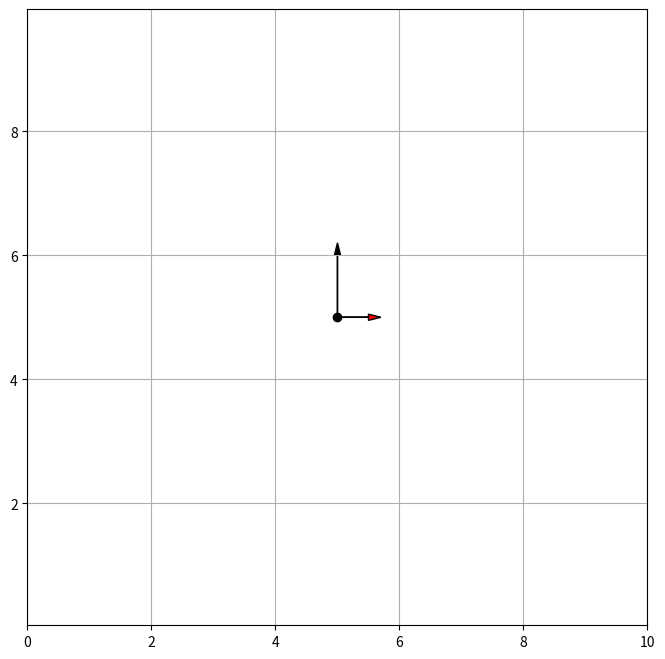

Python code for this plot:
from __future__ import annotations
import math
from abc import ABCMeta, abstractmethod
from typing import Optional, Tuple, List

import numpy as np
import matplotlib.pyplot as plt
from matplotlib.patches import Circle

from matplotlib.axes import Axes
from matplotlib.lines import Line2D
from matplotlib.patches import FancyArrow


class ObjectVisualizer(metaclass=ABCMeta):
    """Visualizer of the object."""
    def __init__(self, spec):
        self.spec = spec
        self.with_plot = False

    @abstractmethod
    def _get_vis_data(self, *args, **kwargs):
        pass

    @abstractmethod
    def plot(self, *args, **kwargs):
        self.with_plot = True
        pass

    @abstractmethod
    def update(self, *args, **kwargs):
        if not self.with_plot:
            raise ValueError('Update is called before plot.')
        pass


class PointSpeedObjectVisualizer(ObjectVisualizer):
    """For an object with a point-model and speed profile."""
    def __init__(self, zero_speed_length: float, max_speed_length: float, max_speed: float):
        self.zero_speed_length = zero_speed_length
        self.max_speed_length = max_speed_length
        self.max_speed = max_speed
        self.with_plot = False

    def _get_vis_data(self, x: float, y: float, yaw: float, speed:float=0.0, angular_speed:float=0.0):
        """Get the data to be visualized.
        
        Args:
            angular_speed: angular speed of the object [rad/s].

        Returns:
            speed_direction: Vector indicating the speed direction.
            turning_direction: Vector indicating the turning direction.
        """
        speed_length =  self.zero_speed_length + (self.max_speed_length-self.zero_speed_length) * min(1, speed/self.max_speed)
        speed_direction = (speed_length*np.cos(yaw), speed_length*np.sin(yaw))
        turning_direction = (abs(angular_speed)*np.cos(yaw + np.sign(angular_speed)*np.deg2rad(90)), abs(angular_speed)*np.sin(yaw + np.sign(angular_speed)*np.deg2rad(90)))
        return speed_direction, turning_direction

    def plot(self, ax: Axes, x: float, y: float, yaw: float, speed:float=0.0, angular_speed:float=0.0, object_color='k', indicator_color='r', **indicator_kwargs) -> None:
        """Plot the point-speed object."""
        speed_direction, turning_direction = self._get_vis_data(x, y, yaw, speed, angular_speed)

        point_0 = ax.plot(x, y, 'o', color=object_color)[0]
        indicator_0 = ax.arrow(x, y, speed_direction[0], speed_direction[1], head_width=0.1, head_length=0.2, fc=object_color, **indicator_kwargs)
        indicator_1 = ax.arrow(x, y, turning_direction[0], turning_direction[1], head_width=0.1, head_length=0.2, fc=indicator_color, **indicator_kwargs)
        self.obj_vis_tuple: Tuple[Line2D, FancyArrow, FancyArrow] = (point_0, indicator_0, indicator_1)
        self.with_plot = True

    def update(self, x: float, y: float, yaw: float, speed:float=0.0, angular_speed:float=0.0) -> None:
        """Update the plot of the point-speed object."""
        if not self.with_plot:
            raise ValueError("Plot the object first.")
        
        speed_direction, turning_direction = self._get_vis_data(x, y, yaw, speed, angular_speed)

        self.obj_vis_tuple[0].set_data([x], [y])
        self.obj_vis_tuple[1].set_data(x=x, y=y, dx=speed_direction[0], dy=speed_direction[1])
        self.obj_vis_tuple[2].set_data(x=x, y=y, dx=turning_direction[0], dy=turning_direction[1])


class CircularObjectVisualizer(ObjectVisualizer):
    def __init__(self, radius: float, indicate_angle:bool=True):
        self.radius = radius
        self.indicate_angle = indicate_angle
        self.with_plot = False

        self.moving_patches: List[Circle] = []

    def _get_vis_data(self, x: float, y: float, yaw: Optional[float]) -> Optional[Tuple[float, float]]:
        direction = None
        if (yaw is not None) and self.indicate_angle:
            direction = (float(self.radius*np.cos(yaw)), float(self.radius*np.sin(yaw)))
        return direction
    
    def plot(self, ax: Axes, x: float, y: float, yaw:Optional[float]=None, object_color='k', indicator_color='r', **indicator_kwargs) -> None:
        """Plot the circular object.

        Args:
            yaw: yaw angle of the object [rad]
            object_color: color of the object
            indicator_color: color of the indicator (triangle)
        """
        if yaw is None:
            yaw = 0.0
        direction = self._get_vis_data(x, y, yaw)

        # Plot the object
        obj = Circle((x, y), radius=self.radius, color=object_color)
        self.moving_patches.append(obj)
        ax.add_patch(obj)

        # Plot the indicator
        if self.indicate_angle:
            assert direction is not None
            indicator = ax.arrow(x, y, direction[0], direction[1], head_width=0.1, head_length=0.2, fc=indicator_color, **indicator_kwargs)
            self.obj_vis_tuple = [indicator]

        self.with_plot = True

    def update(self, x: float, y: float, yaw:Optional[float]=None) -> None:
        """Update the plot of the circular object."""
        if not self.with_plot:
            raise ValueError("Plot the object first.")
        
        self.moving_patches[0].center = (x, y)
        if self.indicate_angle:
            direction = self._get_vis_data(x, y, yaw)
            assert direction is not None
            self.obj_vis_tuple[0].set_data(x=x, y=y, dx=direction[0], dy=direction[1])


class FourWheeledObjectSpecification:
    """Object specification for four-wheeled ones.

    Args:
        length: length of the object [m]
        width: width of the object [m]
        back_to_wheel: distance from the back of the object to the center of the rear wheels [m]
        wheel_len: length of the wheel [m]
        wheel_width: width of the wheel [m]
        tread: distance between the two wheels [m]
        wb: wheelbase (distance between the front and rear wheels) [m]
    """
    def __init__(self, length: float, width: float, back_to_wheel: float, wheel_len: float, wheel_width: float, tread: float, wb: float):
        self.length = length
        self.width = width
        self.back_to_wheel = back_to_wheel
        self.wheel_len = wheel_len
        self.wheel_width = wheel_width
        self.tread = tread
        self.wb = wb

class FourWheeledObjectVisualizer(ObjectVisualizer):
    def __init__(self, spec: FourWheeledObjectSpecification):
        self.spec = spec
        self.with_plot = False

        self.moving_patches: List[Circle] = []

    def _get_vis_data(self, x: float, y: float, yaw: float, steer:float=0.0) -> Tuple[np.ndarray, np.ndarray, np.ndarray, np.ndarray, np.ndarray, Tuple]:
        """Get visualization data of the object.

        Args:
            yaw: yaw angle [rad]
            steer: steering angle to the body frame [rad]
        
        Returns:
            outline: outline of the object [2x5]
            fr_wheel: front right wheel [2x5]
            fl_wheel: front left wheel [2x5]
            rr_wheel: rear right wheel [2x5]
            rl_wheel: rear left wheel [2x5]
            circumcircle: circumcircle of the object (center x, center y, radius) [3]
        """
        l, w = self.spec.length, self.spec.width
        b2w = self.spec.back_to_wheel
        wl, ww = self.spec.wheel_len, self.spec.wheel_width
        t = self.spec.tread
        wb = self.spec.wb

        outline = np.array([[-b2w, (l-b2w), (l-b2w), -b2w, -b2w],
                        [w/2, w/2, - w/2, -w/2, w/2]])

        fr_wheel = np.array([[wl, -wl, -wl, wl, wl],
                            [-ww-t, -ww-t, ww-t, ww-t, -ww-t]])

        rr_wheel = np.copy(fr_wheel)

        fl_wheel = np.copy(fr_wheel)
        fl_wheel[1, :] *= -1
        rl_wheel = np.copy(rr_wheel)
        rl_wheel[1, :] *= -1

        Rot1 = np.array([[math.cos(yaw), math.sin(yaw)],
                        [-math.sin(yaw), math.cos(yaw)]])
        Rot2 = np.array([[math.cos(steer), math.sin(steer)],
                        [-math.sin(steer), math.cos(steer)]])

        fr_wheel = (fr_wheel.T.dot(Rot2)).T
        fl_wheel = (fl_wheel.T.dot(Rot2)).T
        fr_wheel[0, :] += wb
        fl_wheel[0, :] += wb

        fr_wheel = (fr_wheel.T.dot(Rot1)).T
        fl_wheel = (fl_wheel.T.dot(Rot1)).T

        outline = (outline.T.dot(Rot1)).T
        rr_wheel = (rr_wheel.T.dot(Rot1)).T
        rl_wheel = (rl_wheel.T.dot(Rot1)).T

        translate = np.array([[x], [y]])

        outline += translate
        fr_wheel += translate
        rr_wheel += translate
        fl_wheel += translate
        rl_wheel += translate

        cx = (outline[0, 0] + outline[0, 2]) / 2.0
        cy = (outline[1, 0] + outline[1, 2]) / 2.0
        r = math.hypot(cx - outline[0, 0], cy - outline[1, 0])

        return outline, fr_wheel, rr_wheel, fl_wheel, rl_wheel, (cx, cy, r)

    def plot(self, ax: Axes, x: float, y: float, yaw: float, steer:float=0.0, object_color="k", circle_color="r", highlight_color:Optional[str]=None) -> None:
        """Plotting a object mimicing a real car.

        Arguments:
            yaw: yaw angle [rad]
            steer: steering angle to the body frame [rad]
            object_color: color of the body of the object
            circle_color: color of the circumcircle of the object
            highlight_color: color of the front wheels
        """
        if highlight_color is None:
            highlight_color = object_color

        ol, fr, rr, fl, rl, (cx, cy, r) = self._get_vis_data(x, y, yaw, steer)

        line_0 = ax.plot(ol[0, :], ol[1, :], object_color)[0]
        line_1 = ax.plot(fr[0, :], fr[1, :], highlight_color)[0]
        line_2 = ax.plot(rr[0, :], rr[1, :], object_color)[0]
        line_3 = ax.plot(fl[0, :], fl[1, :], highlight_color)[0]
        line_4 = ax.plot(rl[0, :], rl[1, :], object_color)[0]
        point_0 = ax.plot(x, y, "k*")[0]

        circle_0 = Circle(xy=(cx, cy), radius=r, fill=False, color=circle_color, ls='--')
        self.moving_patches.append(circle_0)
        ax.add_patch(circle_0)

        self.obj_vis_tuple = [line_0, line_1, line_2, line_3, line_4, point_0]
        self.with_plot = True

    def update(self, x: float, y: float, yaw: float, steer:float=0.0) -> None:
        """Update the object visualization."""
        if not self.with_plot:
            raise ValueError("Plot the object first.")

        ol, fr, rr, fl, rl, (cx, cy, _) = self._get_vis_data(x, y, yaw, steer)

        self.obj_vis_tuple[0].set_data(ol[0, :], ol[1, :])
        self.obj_vis_tuple[1].set_data(fr[0, :], fr[1, :])
        self.obj_vis_tuple[2].set_data(rr[0, :], rr[1, :])
        self.obj_vis_tuple[3].set_data(fl[0, :], fl[1, :])
        self.obj_vis_tuple[4].set_data(rl[0, :], rl[1, :])
        self.obj_vis_tuple[5].set_data(x, y)

        self.moving_patches[0].center = (cx, cy)
        


if __name__ == '__main__':

    boundary = [[0.0, 0.0], [10.0, 0.0], [10.0, 10.0], [0.0, 10.0], [0.0, 0.0]]

    # Vehicle parameters
    LENGTH = 4.5  # [m]
    WIDTH = 2.0  # [m]
    BACKTOWHEEL = 1.0  # [m]
    WHEEL_LEN = 0.3  # [m]
    WHEEL_WIDTH = 0.2  # [m]
    TREAD = 0.7  # [m]
    WB = 2.5  # [m]

    spec_1 = FourWheeledObjectSpecification(LENGTH, WIDTH, BACKTOWHEEL, WHEEL_LEN, WHEEL_WIDTH, TREAD, WB)
    viser_1 = FourWheeledObjectVisualizer(spec_1)

    viser_2 = CircularObjectVisualizer(WIDTH/2, indicate_angle=True)

    viser_3 = PointSpeedObjectVisualizer(0.5, 1, 2)

    viser = viser_3

    xs = np.linspace(2, 5, 20)
    ys = np.linspace(2, 5, 20)
    yaws = np.linspace(0, 90, 20)

    fig, ax = plt.subplots(1, 1, figsize=(8, 8))
    ax.grid(True)
    ax.axis("equal")
    ax.set_xlim(np.array(boundary)[:, 0].min(), np.array(boundary)[:, 0].max())
    ax.set_ylim(np.array(boundary)[:, 1].min(), np.array(boundary)[:, 1].max())

    viser.plot(ax, x=0, y=0, yaw=np.deg2rad(30), speed=2, angular_speed=-0.5)
    plt.pause(0.1)
    for x, y, yaw in zip(xs, ys, yaws):
        viser.update(x, y, np.deg2rad(yaw), 2, -0.5)
        plt.pause(0.1)
    plt.show()